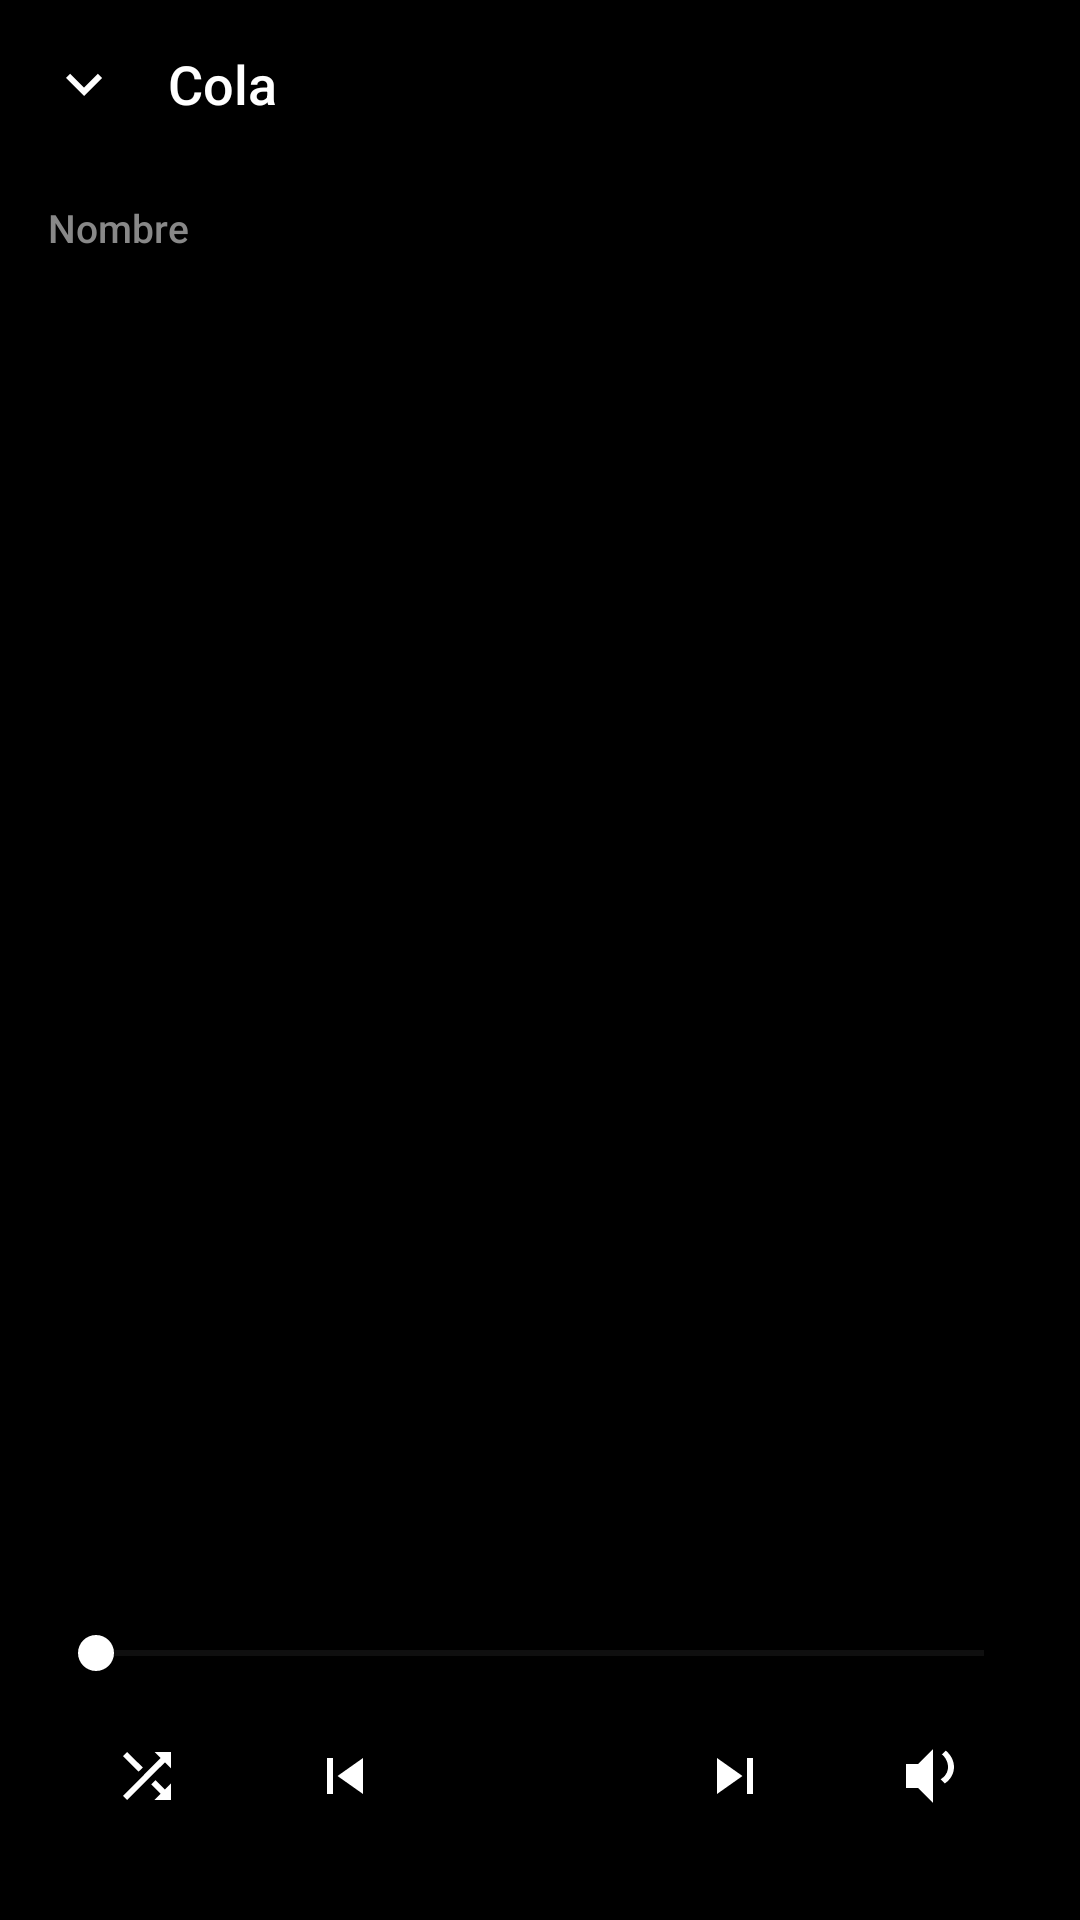

The Android layout XML behind this screen, and the referenced resources:
<!-- AndroidManifest.xml: application theme Theme.BionicMusic -->
<!-- res/layout/fragment_queue.xml -->
<?xml version="1.0" encoding="utf-8"?>
<LinearLayout xmlns:android="http://schemas.android.com/apk/res/android"
    xmlns:app="http://schemas.android.com/apk/res-auto"
    xmlns:tools="http://schemas.android.com/tools"
    android:layout_width="match_parent"
    android:layout_height="match_parent"
    android:background="@color/vantablack"
    android:orientation="vertical">

    
    <LinearLayout
        android:layout_width="match_parent"
        android:layout_height="@dimen/app_bar_height"
        android:gravity="center_vertical"
        android:orientation="horizontal"
        android:paddingStart="@dimen/spacing_sm"
        android:paddingEnd="@dimen/spacing_md">

        <ImageButton
            android:id="@+id/btn_close_queue"
            android:layout_width="40dp"
            android:layout_height="40dp"
            android:background="?attr/selectableItemBackgroundBorderless"
            android:contentDescription="@string/cd_close"
            android:src="@drawable/ic_chevron_down"
            app:tint="@color/white" />

        <TextView
            android:id="@+id/queue_title"
            style="@style/TextBodyPrimary"
            android:layout_width="0dp"
            android:layout_height="wrap_content"
            android:layout_marginStart="@dimen/spacing_sm"
            android:layout_weight="1"
            android:text="@string/queue"
            android:textSize="18sp" />
    </LinearLayout>

    
    <LinearLayout
        android:layout_width="match_parent"
        android:layout_height="40dp"
        android:gravity="center_vertical"
        android:orientation="horizontal"
        android:paddingStart="@dimen/spacing_md"
        android:paddingEnd="@dimen/spacing_md">

        <TextView
            android:id="@+id/queue_sort_label"
            style="@style/TextBodySecondary"
            android:layout_width="0dp"
            android:layout_height="wrap_content"
            android:layout_weight="1"
            android:text="@string/sort_name" />

        <TextView
            android:id="@+id/queue_counter"
            style="@style/TextBodySecondary"
            android:layout_width="wrap_content"
            android:layout_height="wrap_content"
            tools:text="1/26" />
    </LinearLayout>

    <androidx.recyclerview.widget.RecyclerView
        android:id="@+id/recycler_queue"
        android:layout_width="match_parent"
        android:layout_height="0dp"
        android:layout_weight="1"
        android:scrollbars="none" />

    
    <SeekBar
        android:id="@+id/queue_seekbar"
        android:layout_width="match_parent"
        android:layout_height="wrap_content"
        android:layout_marginStart="@dimen/spacing_md"
        android:layout_marginEnd="@dimen/spacing_md"
        android:max="1000"
        android:progressTint="@color/white"
        android:progressBackgroundTint="@color/progress_track"
        android:thumbTint="@color/white" />

    <LinearLayout
        android:layout_width="match_parent"
        android:layout_height="wrap_content"
        android:layout_marginBottom="@dimen/spacing_md"
        android:gravity="center_vertical"
        android:orientation="horizontal"
        android:paddingStart="@dimen/spacing_md"
        android:paddingEnd="@dimen/spacing_md">

        <ImageButton
            android:id="@+id/queue_shuffle"
            android:layout_width="0dp"
            android:layout_height="48dp"
            android:layout_weight="1"
            android:background="?attr/selectableItemBackgroundBorderless"
            android:contentDescription="@string/cd_shuffle"
            android:src="@drawable/ic_shuffle"
            app:tint="@color/white" />

        <ImageButton
            android:id="@+id/queue_prev"
            android:layout_width="0dp"
            android:layout_height="48dp"
            android:layout_weight="1"
            android:background="?attr/selectableItemBackgroundBorderless"
            android:contentDescription="@string/cd_prev"
            android:src="@drawable/ic_prev"
            app:tint="@color/white" />

        <ImageButton
            android:id="@+id/queue_play"
            android:layout_width="@dimen/play_button_size"
            android:layout_height="@dimen/play_button_size"
            android:background="?attr/selectableItemBackgroundBorderless"
            android:contentDescription="@string/cd_play"
            android:src="@drawable/ic_play"
            app:tint="@color/white" />

        <ImageButton
            android:id="@+id/queue_next"
            android:layout_width="0dp"
            android:layout_height="48dp"
            android:layout_weight="1"
            android:background="?attr/selectableItemBackgroundBorderless"
            android:contentDescription="@string/cd_next"
            android:src="@drawable/ic_next"
            app:tint="@color/white" />

        <ImageButton
            android:id="@+id/queue_lyrics"
            android:layout_width="0dp"
            android:layout_height="48dp"
            android:layout_weight="1"
            android:background="?attr/selectableItemBackgroundBorderless"
            android:contentDescription="@string/cd_lyrics"
            android:src="@drawable/ic_lyrics"
            app:tint="@color/white" />
    </LinearLayout>
</LinearLayout>
<!-- resources referenced by this layout -->
<resources>
  <color name="progress_track">#333333</color>
  <color name="vantablack">#000000</color>
  <color name="white">#FFFFFF</color>
  <dimen name="app_bar_height">56dp</dimen>
  <dimen name="play_button_size">64dp</dimen>
  <dimen name="spacing_md">16dp</dimen>
  <dimen name="spacing_sm">8dp</dimen>
  <!-- drawable ic_chevron_down (drawable) -->
  <?xml version="1.0" encoding="utf-8"?>
  <vector xmlns:android="http://schemas.android.com/apk/res/android"
      android:width="24dp" android:height="24dp"
      android:viewportWidth="24" android:viewportHeight="24"
      android:tint="#FFFFFF">
      <path android:fillColor="#FFFFFF" android:pathData="M7.41,8.59L12,13.17l4.59,-4.58L18,10l-6,6 -6,-6 1.41,-1.41z" />
  </vector>
  <!-- drawable ic_lyrics (drawable) -->
  <?xml version="1.0" encoding="utf-8"?>
  <vector xmlns:android="http://schemas.android.com/apk/res/android"
      android:width="24dp" android:height="24dp"
      android:viewportWidth="24" android:viewportHeight="24"
      android:tint="#FFFFFF">
      <path android:fillColor="#FFFFFF" android:pathData="M14.83,4.93l1.41,-1.41C17.74,4.74 19,6.71 19,9c0,2.29 -1.26,4.26 -3.05,5.48l-1.41,-1.41C16.06,12.21 17,10.71 17,9s-0.94,-3.21 -1.83,-4.07zM12,3l-5,5L3,8v8h4l5,5L12,3z" />
  </vector>
  <!-- drawable ic_next (drawable) -->
  <?xml version="1.0" encoding="utf-8"?>
  <vector xmlns:android="http://schemas.android.com/apk/res/android"
      android:width="24dp" android:height="24dp"
      android:viewportWidth="24" android:viewportHeight="24"
      android:tint="#FFFFFF">
      <path android:fillColor="#FFFFFF" android:pathData="M6,18l8.5,-6L6,6v12zM16,6v12h2L18,6h-2z" />
  </vector>
  <!-- drawable ic_prev (drawable) -->
  <?xml version="1.0" encoding="utf-8"?>
  <vector xmlns:android="http://schemas.android.com/apk/res/android"
      android:width="24dp" android:height="24dp"
      android:viewportWidth="24" android:viewportHeight="24"
      android:tint="#FFFFFF">
      <path android:fillColor="#FFFFFF" android:pathData="M6,6h2v12L6,18zM9.5,12l8.5,6L18,6z" />
  </vector>
  <!-- drawable ic_shuffle (drawable) -->
  <?xml version="1.0" encoding="utf-8"?>
  <vector xmlns:android="http://schemas.android.com/apk/res/android"
      android:width="24dp" android:height="24dp"
      android:viewportWidth="24" android:viewportHeight="24"
      android:tint="#FFFFFF">
      <path android:fillColor="#FFFFFF" android:pathData="M10.59,9.17L5.41,4 4,5.41l5.17,5.17 1.42,-1.41zM14.5,4l2.04,2.04L4,18.59 5.41,20 17.96,7.46 20,9.5L20,4h-5.5zM14.83,13.41l-1.41,1.41 3.13,3.13L14.5,20L20,20v-5.5l-2.04,2.04 -3.13,-3.13z" />
  </vector>
  <string name="cd_close">Cerrar</string>
  <string name="cd_lyrics">Letras</string>
  <string name="cd_next">Siguiente</string>
  <string name="cd_play">Reproducir</string>
  <string name="cd_prev">Anterior</string>
  <string name="cd_shuffle">Aleatorio</string>
  <string name="queue">Cola</string>
  <string name="sort_name">Nombre</string>
  <style name="TextBodyPrimary">
          <item name="android:textColor">@color/text_primary</item>
          <item name="android:textSize">@dimen/text_body</item>
          <item name="android:fontFamily">sans-serif-medium</item>
          <item name="android:maxLines">1</item>
          <item name="android:ellipsize">end</item>
      </style>
  <style name="TextBodySecondary">
          <item name="android:textColor">@color/text_secondary</item>
          <item name="android:textSize">@dimen/text_caption</item>
          <item name="android:fontFamily">sans-serif-medium</item>
          <item name="android:maxLines">1</item>
          <item name="android:ellipsize">end</item>
      </style>
  <color name="text_primary">#FFFFFF</color>
  <dimen name="text_body">15sp</dimen>
  <color name="text_secondary">#888888</color>
  <dimen name="text_caption">13sp</dimen>
  <style name="ShapeAppearance.Bionic.Square" parent="">
          <item name="cornerFamily">cut</item>
          <item name="cornerSize">0dp</item>
      </style>
</resources>
